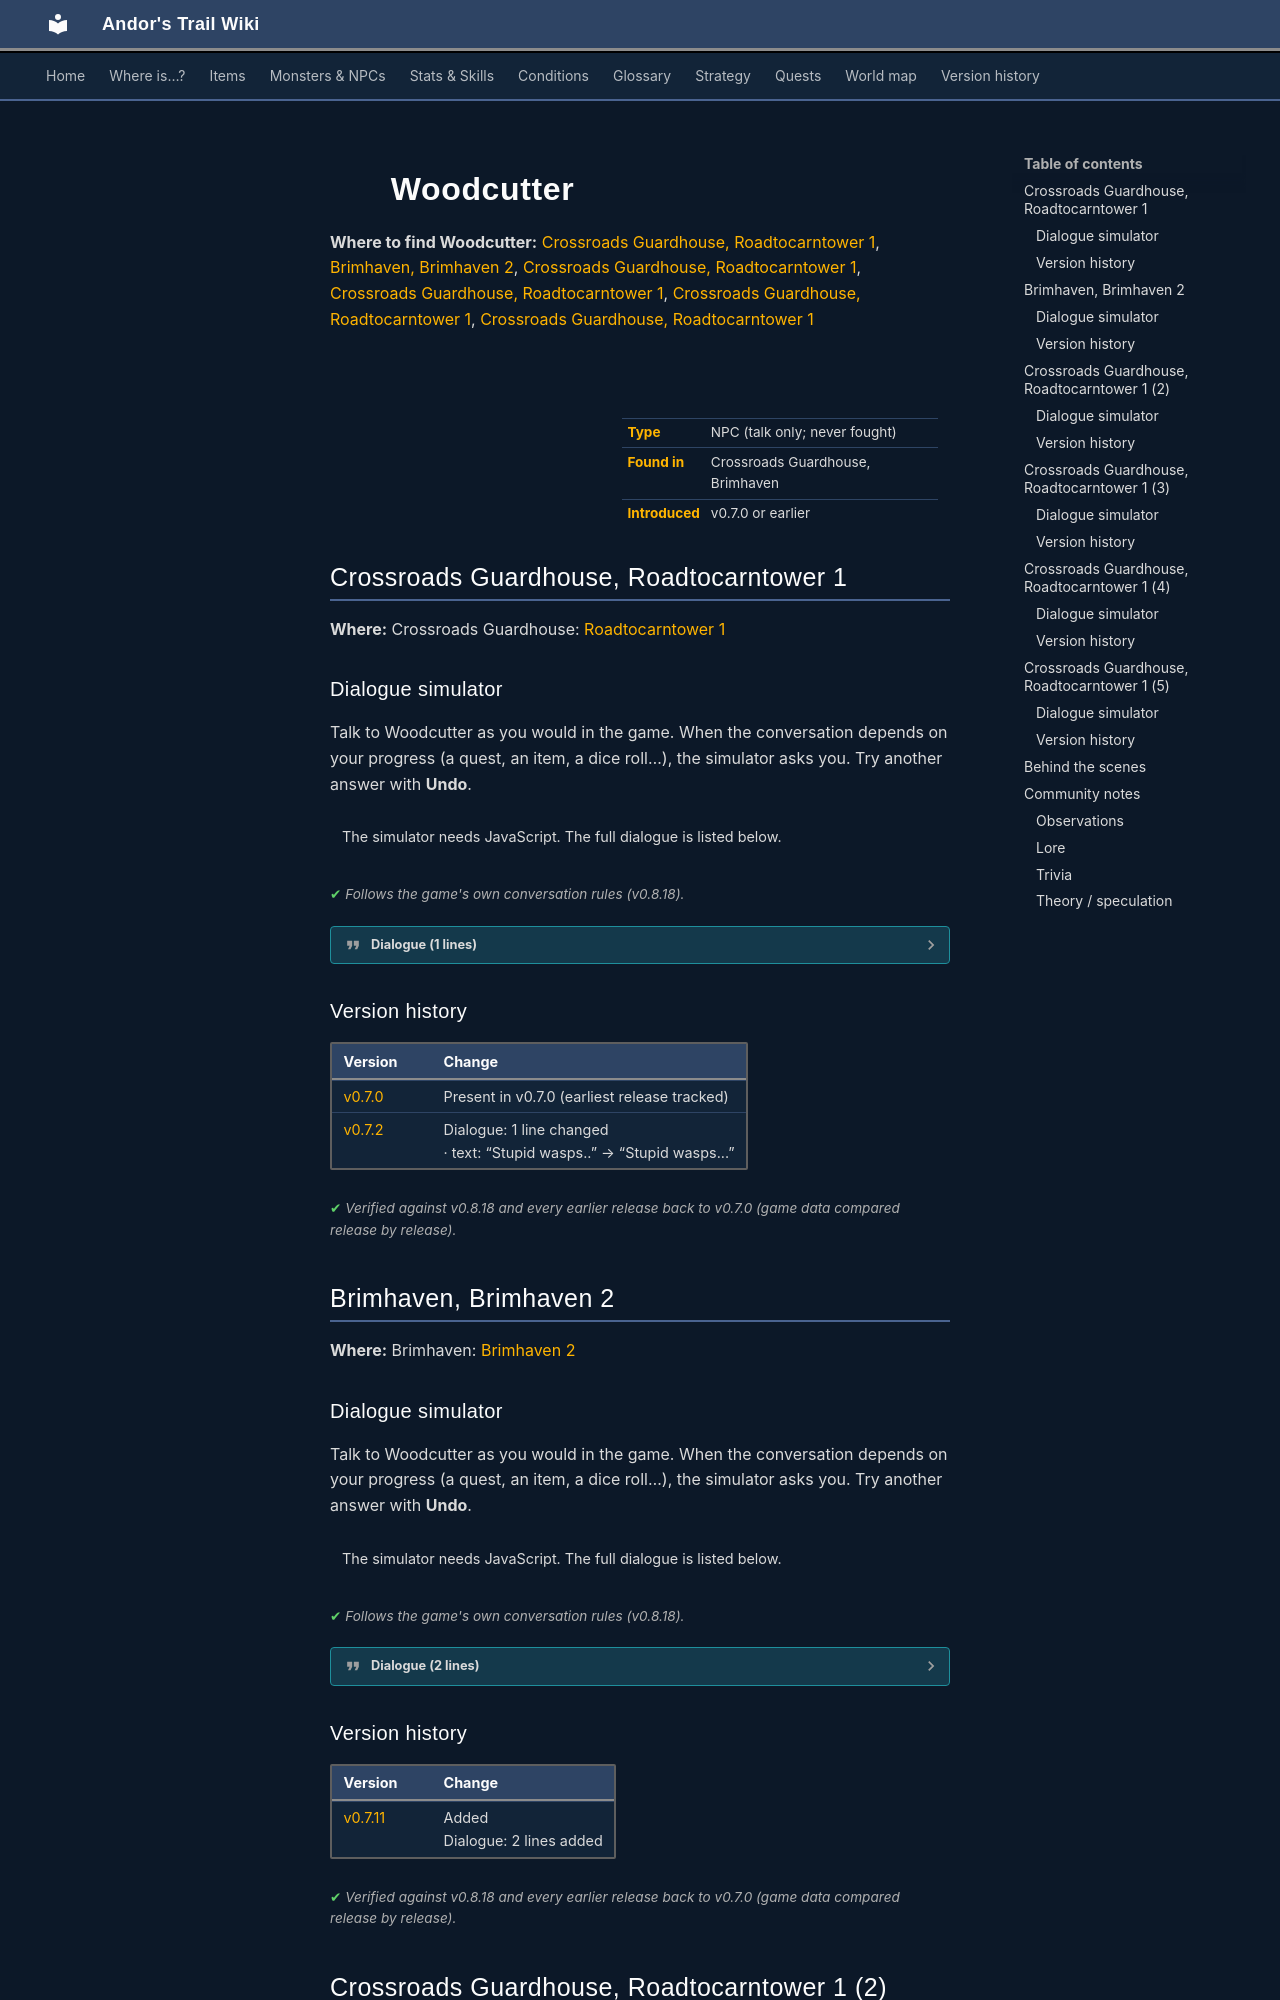

repository: asdfghjkl628/Andor-s-Trail-Wikiiii · page: monsters/woodcutter_0/index.html · generator: mkdocs

---
description: "Woodcutter is a non-player character (NPC) in Andor's Trail, found in Crossroads Guardhouse, Brimhaven."
---

# ![](../assets/icons/monsters/monsters_men_0.png){ .sprite } Woodcutter

**Where to find Woodcutter:** [Crossroads Guardhouse, Roadtocarntower 1](#v-woodcutter_0), [Brimhaven, Brimhaven 2](#v-brv_woodcutter), [Crossroads Guardhouse, Roadtocarntower 1](#v-woodcutter_2), [Crossroads Guardhouse, Roadtocarntower 1](#v-woodcutter_3), [Crossroads Guardhouse, Roadtocarntower 1](#v-woodcutter_4), [Crossroads Guardhouse, Roadtocarntower 1](#v-woodcutter_5)

<div class="infobox" markdown>

<p class="ib-img"><img class="sprite" src="../../assets/icons/monsters/monsters_men_0.png" alt=""></p>

| | |
|---|---|
| **Type** | NPC (talk only; never fought) |
| **Found in** | Crossroads Guardhouse, Brimhaven |
| **Introduced** | v0.7.0 or earlier |

</div>

## Crossroads Guardhouse, Roadtocarntower 1 { #v-woodcutter_0 }

**Where:** Crossroads Guardhouse: [Roadtocarntower 1](../maps/roadtocarntower1.md#pin-npc-woodcutter_0)

### Dialogue simulator

Talk to Woodcutter as you would in the game. When the conversation depends on your progress (a quest, an item, a dice roll…), the simulator asks you. Try another answer with **Undo**.

<div class="dlg-sim" data-src="../../assets/dialogue/woodcutter_0.json" data-npc="Woodcutter" markdown="0"><noscript>The simulator needs JavaScript. The full dialogue is listed below.</noscript></div>

<p class="verified">Follows the game's own conversation rules (v0.8.18).</p>

??? quote "Dialogue (1 lines)"

    *Exactly as in the game files. Each line appears once; links jump to where a choice leads.*

    <span id="d-woodcutter_0-woodcutter_0"></span>**`woodcutter_0`** Woodcutter: “Stupid wasps...”




### Version history

| Version | Change |
|---|---|
| [v0.7.0](../versions/0.7.0.md) | Present in v0.7.0 (earliest release tracked) |
| [v0.7.2](../versions/0.7.2.md) | Dialogue: 1 line changed<br>· text: “Stupid wasps..” → “Stupid wasps...” |

<p class="verified">Verified against v0.8.18 and every earlier release back to v0.7.0 (game data compared release by release).</p>


## Brimhaven, Brimhaven 2 { #v-brv_woodcutter }

**Where:** Brimhaven: [Brimhaven 2](../maps/brimhaven2.md#pin-npc-brv_woodcutter)

### Dialogue simulator

Talk to Woodcutter as you would in the game. When the conversation depends on your progress (a quest, an item, a dice roll…), the simulator asks you. Try another answer with **Undo**.

<div class="dlg-sim" data-src="../../assets/dialogue/brv_woodcutter_0.json" data-npc="Woodcutter" markdown="0"><noscript>The simulator needs JavaScript. The full dialogue is listed below.</noscript></div>

<p class="verified">Follows the game's own conversation rules (v0.8.18).</p>

??? quote "Dialogue (2 lines)"

    *Exactly as in the game files. Each line appears once; links jump to where a choice leads.*

    <span id="d-brv_woodcutter-brv_woodcutter_0"></span>**`brv_woodcutter_0`** Woodcutter: “[Cutting wood]”

    - “Hello” → [brv_woodcutter_1](#d-brv_woodcutter-brv_woodcutter_1)

    <span id="d-brv_woodcutter-brv_woodcutter_1"></span>**`brv_woodcutter_1`** Woodcutter: “[Stops cutting wood] If you want to buy some wood cutting tools or wood products then just go inside. [Continues cutting wood]”

    - “Bye” → *conversation ends*



### Version history

| Version | Change |
|---|---|
| [v0.7.11](../versions/0.7.11.md) | Added<br>Dialogue: 2 lines added |

<p class="verified">Verified against v0.8.18 and every earlier release back to v0.7.0 (game data compared release by release).</p>


## Crossroads Guardhouse, Roadtocarntower 1 (2) { #v-woodcutter_2 }

**Where:** Crossroads Guardhouse: [Roadtocarntower 1](../maps/roadtocarntower1.md#pin-npc-woodcutter_2)

### Dialogue simulator

Talk to Woodcutter as you would in the game. When the conversation depends on your progress (a quest, an item, a dice roll…), the simulator asks you. Try another answer with **Undo**.

<div class="dlg-sim" data-src="../../assets/dialogue/woodcutter_2.json" data-npc="Woodcutter" markdown="0"><noscript>The simulator needs JavaScript. The full dialogue is listed below.</noscript></div>

<p class="verified">Follows the game's own conversation rules (v0.8.18).</p>

??? quote "Dialogue (2 lines)"

    *Exactly as in the game files. Each line appears once; links jump to where a choice leads.*

    <span id="d-woodcutter_2-woodcutter_2"></span>**`woodcutter_2`** Woodcutter: “Stay away from the road to the west, for it leads to Carn Tower. You most certainly do not want to go there.”

    - Next → [woodcutter_1](#d-woodcutter_2-woodcutter_1)

    <span id="d-woodcutter_2-woodcutter_1"></span>**`woodcutter_1`** Woodcutter: “When travelling, keep to the roads. Veer off course and you might find yourself in danger.”




### Version history

| Version | Change |
|---|---|
| [v0.7.0](../versions/0.7.0.md) | Present in v0.7.0 (earliest release tracked) |

<p class="verified">Verified against v0.8.18 and every earlier release back to v0.7.0 (game data compared release by release).</p>
